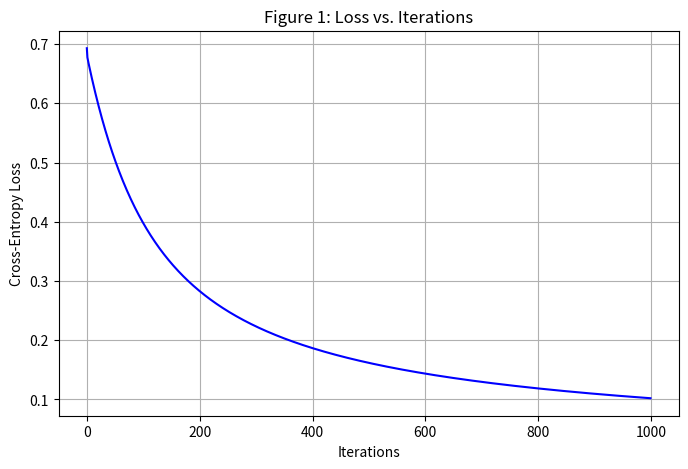

The matplotlib source for this figure:
"""
 Group Members

[redacted]

[redacted]

[redacted]

[redacted]
"""

import numpy as np
import matplotlib.pyplot as plt

class LogisticRegression:
    def __init__(self, learning_rate=0.01, num_iterations=1000):
        self.learning_rate = learning_rate
        self.num_iterations = num_iterations
        self.weights = None
        self.bias = None
        self.cost_history = []

    # The Sigmoid Activation Function
    def sigmoid(self, z):
        return 1 / (1 + np.exp(-z))

    # Binary Cross-Entropy Loss Calculation
    def compute_loss(self, y_true, y_pred):
        m = len(y_true)
        # Add a small epsilon to avoid log(0) errors
        epsilon = 1e-15
        loss = - (1/m) * np.sum(y_true * np.log(y_pred + epsilon) + 
                               (1 - y_true) * np.log(1 - y_pred + epsilon))
        return loss

    # Training the model
    def fit(self, X, y):
        n_samples, n_features = X.shape
        
        # Initialize parameters to zeros
        self.weights = np.zeros(n_features)
        self.bias = 0

        # Gradient Descent Loop
        for i in range(self.num_iterations):
            # 1. Forward Pass
            linear_model = np.dot(X, self.weights) + self.bias
            y_predicted = self.sigmoid(linear_model)

            # 2. Compute Loss
            loss = self.compute_loss(y, y_predicted)
            self.cost_history.append(loss)

            # 3. Backward Pass (Compute Gradients)
            dw = (1 / n_samples) * np.dot(X.T, (y_predicted - y))
            db = (1 / n_samples) * np.sum(y_predicted - y)

            # 4. Update Parameters
            self.weights -= self.learning_rate * dw
            self.bias -= self.learning_rate * db

            if i % 100 == 0:
                print(f"Iteration {i}: Loss {loss:.4f}")

    # Prediction method
    def predict(self, X):
        linear_model = np.dot(X, self.weights) + self.bias
        y_predicted = self.sigmoid(linear_model)
        # Convert probability to class label (Threshold = 0.5)
        return [1 if i > 0.5 else 0 for i in y_predicted]

# --- Main Execution Block ---

if __name__ == "__main__":
    # 1. Synthetic Data Generation
    # Features: [Feature 1, Feature 2]
    X = np.array([[2.5, 3.5], [1.1, 1.2], [4.5, 5.2], 
                  [3.1, 4.0], [5.5, 6.1], [1.5, 2.2],
                  [6.2, 5.8], [2.1, 1.8]])
    # Labels: 0 or 1
    y = np.array([0, 0, 1, 0, 1, 0, 1, 0])

    # 2. Model Initialization and Training
    model = LogisticRegression(learning_rate=0.1, num_iterations=1000)
    model.fit(X, y)

    # 3. Output Predictions
    print("Final Predictions:", model.predict(X))

    # 4. Generate Analysis Graph (Figure 1)
    plt.figure(figsize=(8, 5))
    plt.plot(model.cost_history, color='blue')
    plt.title("Figure 1: Loss vs. Iterations")
    plt.xlabel("Iterations")
    plt.ylabel("Cross-Entropy Loss")
    plt.grid(True)
    plt.show() # This displays the graph to be saved for the report
